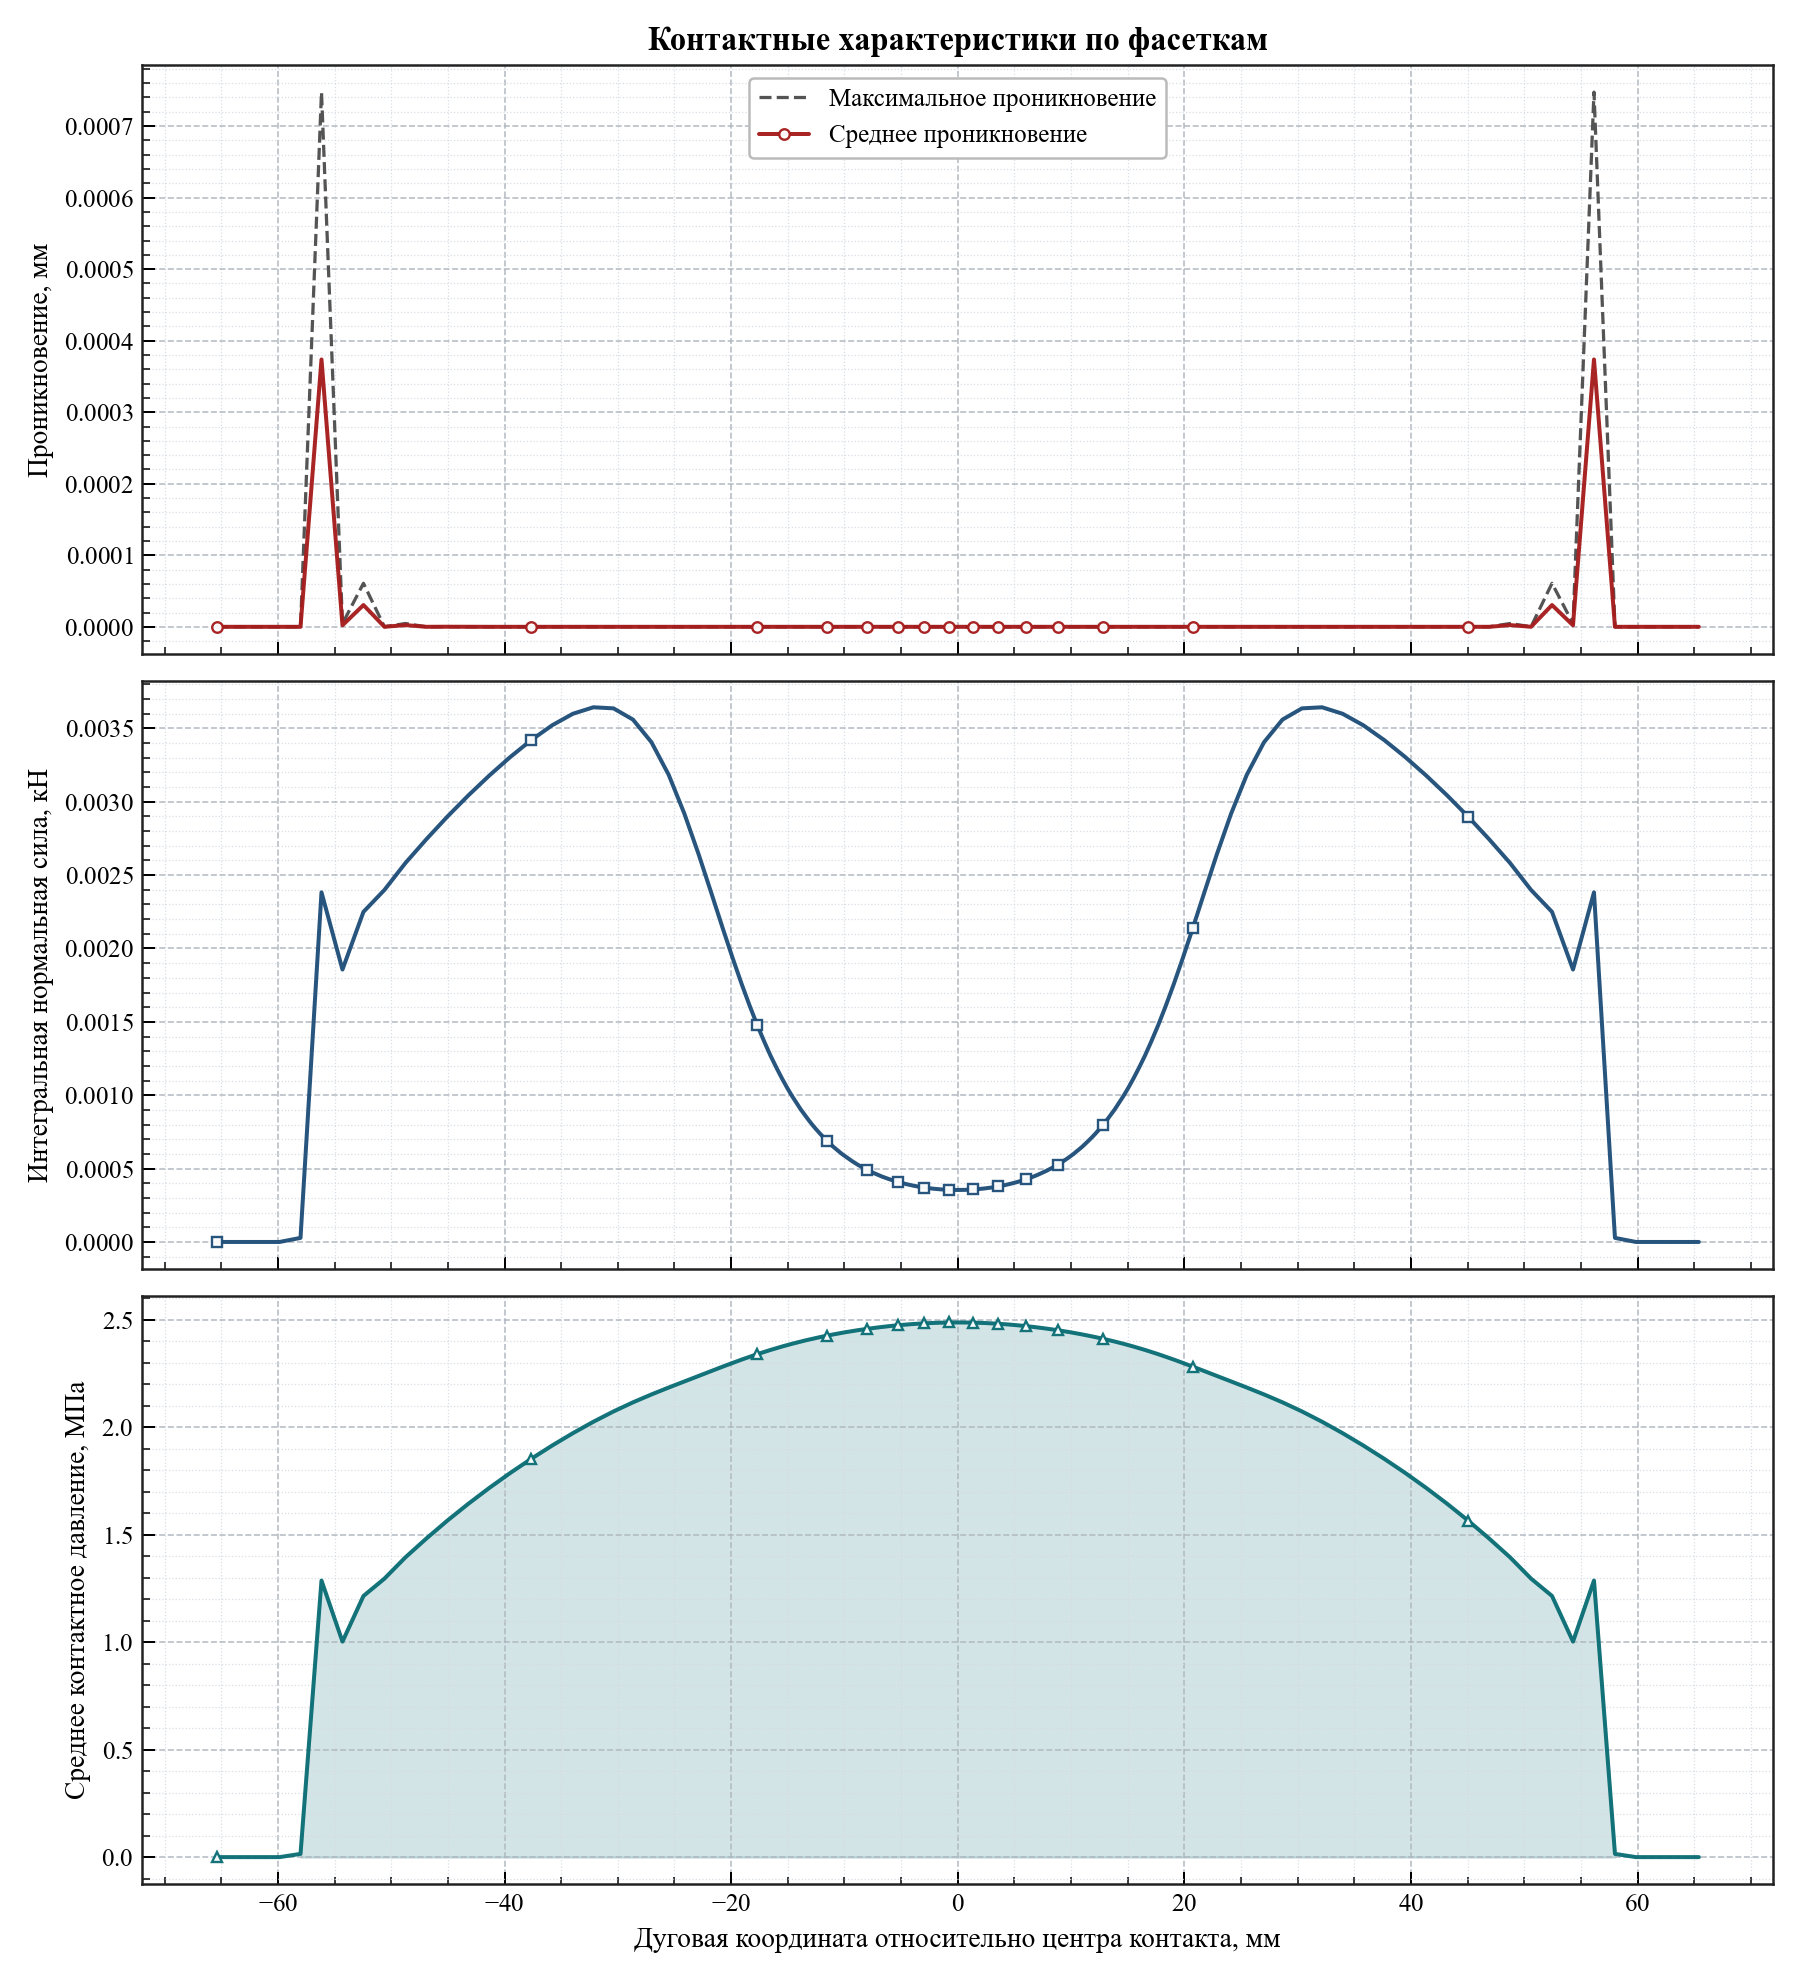

Data behind this chart, as committed beside it:
arc_coordinate, relative_angle_deg, active, facet_length, active_length, average_penetration, maximum_penetration, integrated_normal_force_kn, average_pressure_mpa
-65.42, -12.49, 0, 1.852, 0.0, 0.0, 0.0, 0.0, 0.0
-63.56, -12.14, 0, 1.852, 0.0, 0.0, 0.0, 0.0, 0.0
-61.71, -11.79, 0, 1.852, 0.0, 0.0, 0.0, 0.0, 0.0
-59.86, -11.43, 0, 1.852, 0.0, 0.0, 0.0, 0.0, 0.0
-58.01, -11.08, 1, 1.852, 0.9259, 0.0, 0.0, 2.7715955904155403e-05, 0.01497
-56.16, -10.73, 1, 1.852, 1.852, 0.0003738, 0.0007475, 0.002383, 1.287
-54.3, -10.37, 1, 1.852, 1.852, 2.1827988234690565e-06, 4.365597646938113e-06, 0.001856, 1.002
-52.45, -10.02, 1, 1.852, 1.852, 3.0426477934497594e-05, 6.0852955868995195e-05, 0.00225, 1.215
-50.6, -9.664, 1, 1.852, 1.852, 2.97972633234167e-08, 5.95945266468334e-08, 0.002399, 1.295
-48.75, -9.31, 1, 1.852, 1.852, 2.42457048216238e-06, 4.627310943305929e-06, 0.002582, 1.395
-46.9, -8.957, 1, 1.852, 1.852, 0.0, 0.0, 0.002745, 1.482
-45.05, -8.603, 1, 1.852, 1.852, 1.2922515679747448e-07, 2.074937697216228e-07, 0.002899, 1.565
-43.19, -8.25, 1, 1.851, 1.851, 0.0, 0.0, 0.003043, 1.644
-41.34, -7.896, 1, 1.851, 1.851, 0.0, 0.0, 0.003179, 1.718
-39.49, -7.543, 1, 1.849, 1.849, 0.0, 0.0, 0.003305, 1.787
-37.65, -7.19, 1, 1.846, 1.846, 0.0, 0.0, 0.00342, 1.853
-35.8, -6.838, 1, 1.839, 1.839, 0.0, 0.0, 0.003521, 1.914
-33.97, -6.488, 1, 1.825, 1.825, 0.0, 0.0, 0.003599, 1.972
-32.16, -6.142, 1, 1.799, 1.799, 0.0, 0.0, 0.003644, 2.025
-30.38, -5.803, 1, 1.754, 1.754, 5.538851155506564e-09, 8.923507266445085e-09, 0.003636, 2.073
-28.66, -5.474, 1, 1.683, 1.683, 3.849976337733097e-09, 7.699952675466193e-09, 0.00356, 2.115
-27.03, -5.163, 1, 1.582, 1.582, 7.258165624079993e-09, 1.4516331248159986e-08, 0.003405, 2.152
-25.51, -4.872, 1, 1.457, 1.457, 5.603595809589024e-09, 1.1207191619178047e-08, 0.003183, 2.184
-24.12, -4.607, 1, 1.319, 1.319, 2.2936887944524646e-09, 4.5873775889049284e-09, 0.002918, 2.213
-22.87, -4.369, 1, 1.181, 1.181, 3.3562344015081184e-09, 6.712468803016236e-09, 0.002643, 2.238
-21.76, -4.155, 1, 1.053, 1.053, 0.0, 0.0, 0.00238, 2.261
-20.76, -3.965, 1, 0.9391, 0.9391, 1.3884857708035272e-09, 2.776971541607054e-09, 0.002142, 2.281
-19.87, -3.795, 1, 0.8419, 0.8419, 4.845901457883884e-11, 9.691802915767767e-11, 0.001936, 2.299
-19.07, -3.642, 1, 0.7594, 0.7594, 0.0, 0.0, 0.001757, 2.314
-18.35, -3.504, 1, 0.6898, 0.6898, 0.0, 0.0, 0.001606, 2.328
-17.69, -3.378, 1, 0.6308, 0.6308, 9.533692946206429e-09, 1.9067385892412858e-08, 0.001476, 2.34
-17.08, -3.262, 1, 0.5811, 0.5811, 5.412971404439304e-09, 1.0825942808878608e-08, 0.001366, 2.35
-16.52, -3.155, 1, 0.5379, 0.5379, 8.794074801699026e-09, 1.758814960339805e-08, 0.001269, 2.359
-16, -3.056, 1, 0.5015, 0.5015, 1.3551925803767517e-08, 2.7103851607535034e-08, 0.001187, 2.368
-15.51, -2.963, 1, 0.4694, 0.4694, 0.0, 0.0, 0.001115, 2.375
-15.06, -2.876, 1, 0.4413, 0.4413, 0.0, 0.0, 0.001051, 2.382
-14.63, -2.794, 1, 0.4168, 0.4168, 8.82886297404184e-09, 1.765772594808368e-08, 0.0009952, 2.388
-14.22, -2.717, 1, 0.3955, 0.3955, 1.3845635749021312e-09, 2.7691271498042624e-09, 0.0009466, 2.393
-13.84, -2.643, 1, 0.3758, 0.3758, 9.147100854534074e-09, 1.8294201709068147e-08, 0.0009012, 2.398
-13.47, -2.573, 1, 0.359, 0.359, 1.348809064438683e-08, 2.697618128877366e-08, 0.0008627, 2.403
-13.12, -2.506, 1, 0.3432, 0.3432, 0.0, 0.0, 0.0008263, 2.407
-12.78, -2.442, 1, 0.3292, 0.3292, 0.0, 0.0, 0.0007938, 2.412
-12.46, -2.38, 1, 0.3166, 0.3166, 0.0, 0.0, 0.0007646, 2.415
-12.15, -2.321, 1, 0.3051, 0.3051, 0.0, 0.0, 0.0007379, 2.419
-11.85, -2.263, 1, 0.2946, 0.2946, 0.0, 0.0, 0.0007135, 2.422
-11.56, -2.208, 1, 0.285, 0.285, 0.0, 0.0, 0.0006912, 2.425
-11.28, -2.154, 1, 0.2759, 0.2759, 0.0, 0.0, 0.0006701, 2.428
-11.01, -2.102, 1, 0.2676, 0.2676, 0.0, 0.0, 0.0006505, 2.431
-10.74, -2.052, 1, 0.2602, 0.2602, 2.0436630165931997e-09, 4.0873260331864e-09, 0.0006332, 2.434
-10.49, -2.003, 1, 0.2534, 0.2534, 0.0, 0.0, 0.0006173, 2.436
-10.24, -1.955, 1, 0.2463, 0.2463, 3.4978313578903908e-09, 6.9956627157807816e-09, 0.0006007, 2.439
-9.994, -1.909, 1, 0.2407, 0.2407, 6.754589776392094e-09, 1.350917955278419e-08, 0.0005874, 2.441
-9.757, -1.863, 1, 0.2348, 0.2348, 0.0, 0.0, 0.0005735, 2.443
-9.525, -1.819, 1, 0.2296, 0.2296, 0.0, 0.0, 0.0005614, 2.445
-9.298, -1.776, 1, 0.2245, 0.2245, 0.0, 0.0, 0.0005493, 2.447
-9.075, -1.733, 1, 0.2201, 0.2201, 0.0, 0.0, 0.000539, 2.449
-8.858, -1.692, 1, 0.2154, 0.2154, 0.0, 0.0, 0.0005278, 2.451
-8.644, -1.651, 1, 0.2116, 0.2116, 1.5790249108249556e-09, 3.158049821649911e-09, 0.0005188, 2.452
-8.435, -1.611, 1, 0.2075, 0.2075, 0.0, 0.0, 0.0005092, 2.454
-8.229, -1.572, 1, 0.2038, 0.2038, 0.0, 0.0, 0.0005005, 2.456
... 162 more rows
